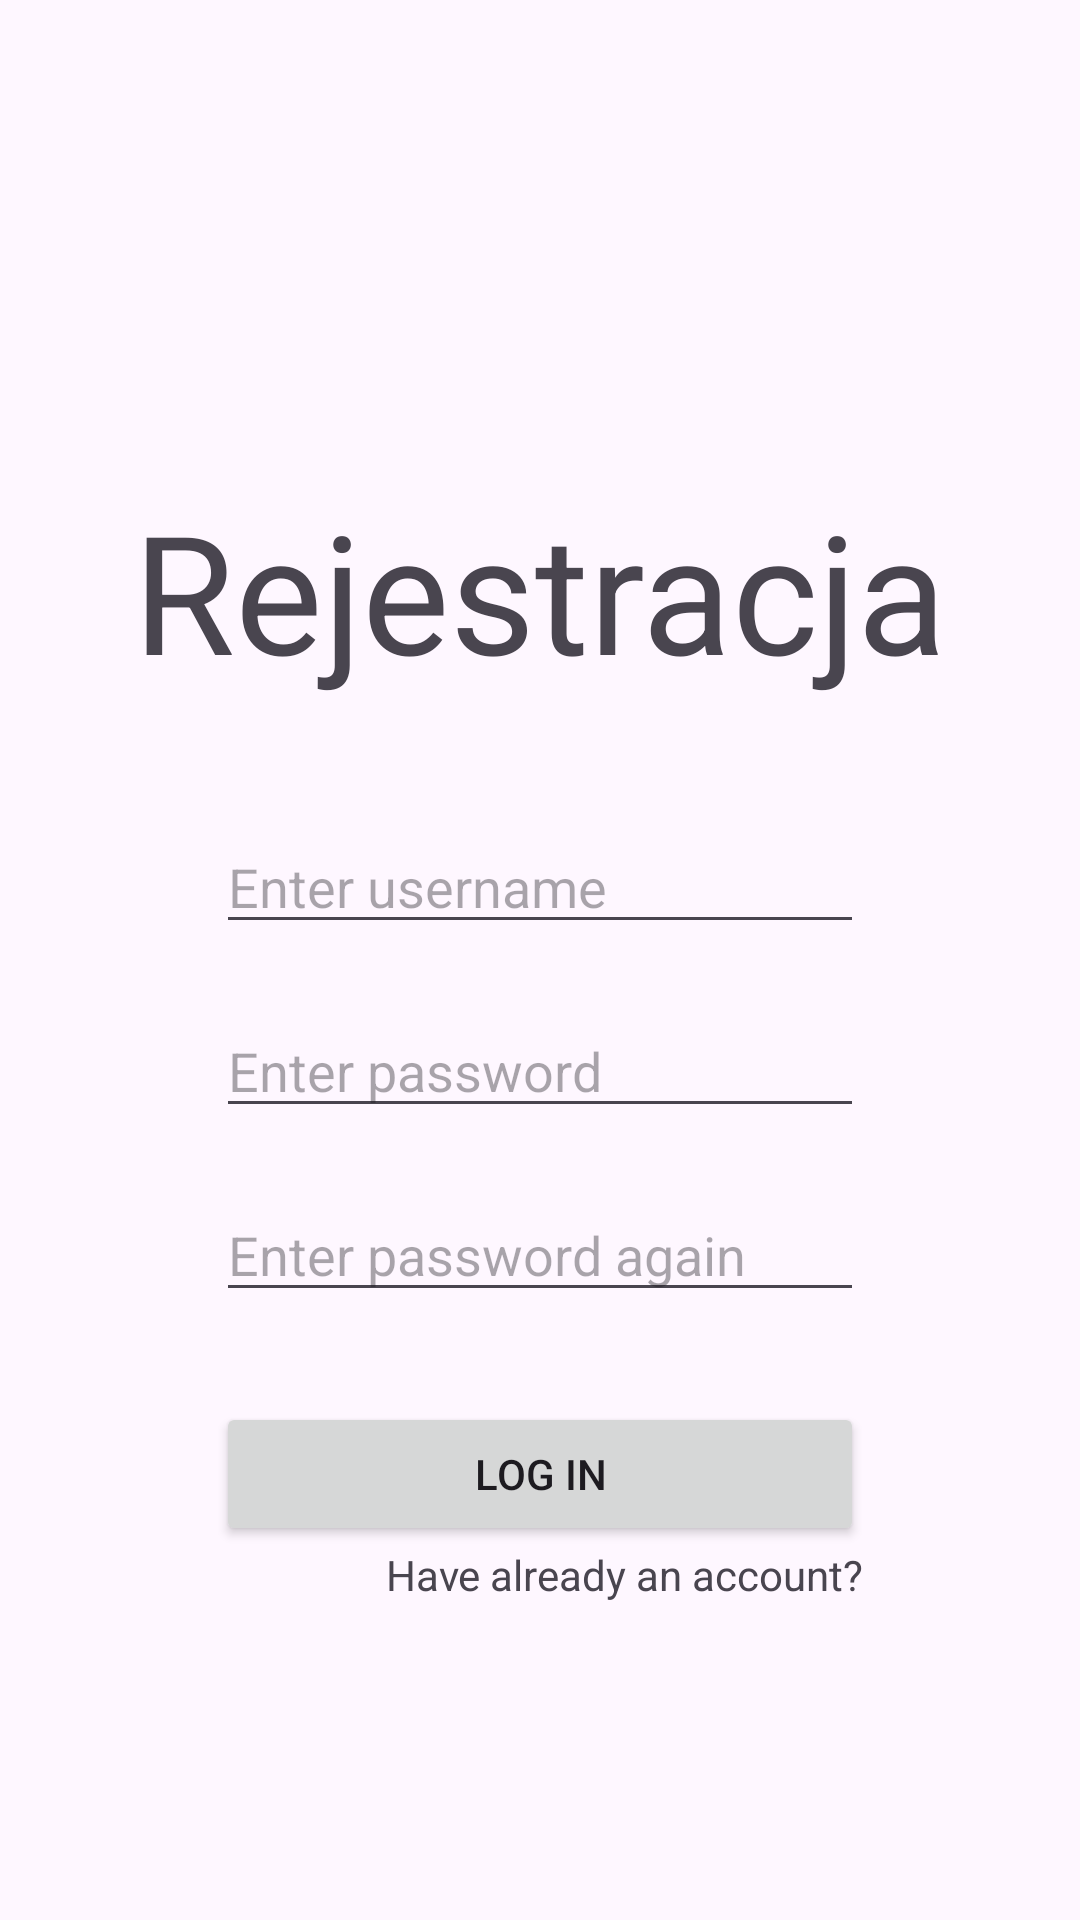

Write the Android layout XML for this screen, with the resource values it uses.
<!-- AndroidManifest.xml: application theme Theme.Kalifornia -->
<!-- res/layout/activity_sign_in.xml -->
<?xml version="1.0" encoding="utf-8"?>
<RelativeLayout xmlns:android="http://schemas.android.com/apk/res/android"
    xmlns:app="http://schemas.android.com/apk/res-auto"
    xmlns:tools="http://schemas.android.com/tools"
    android:id="@+id/main"
    android:layout_width="match_parent"
    android:layout_height="match_parent"
    tools:context=".SignInActivity">

    <TextView
        android:id="@+id/sign_in_text"
        android:layout_width="wrap_content"
        android:layout_height="wrap_content"
        android:text="Rejestracja"
        android:textSize="55dp"
        android:layout_centerHorizontal="true"
        android:layout_marginTop="160dp"/>

    <EditText
        android:id="@+id/new_username"
        android:layout_width="340dp"
        android:layout_height="wrap_content"
        android:layout_below="@id/sign_in_text"
        android:layout_marginLeft="72dp"
        android:layout_marginRight="72dp"
        android:layout_marginTop="40dp"
        android:hint="Enter username"/>

    <EditText
        android:id="@+id/new_password"
        android:layout_width="340dp"
        android:layout_height="wrap_content"
        android:layout_below="@id/new_username"
        android:layout_marginLeft="72dp"
        android:layout_marginRight="72dp"
        android:layout_marginTop="20dp"
        android:hint="Enter password"/>
    <EditText
        android:id="@+id/new_repassword"
        android:layout_width="340dp"
        android:layout_height="wrap_content"
        android:layout_below="@id/new_password"
        android:layout_marginLeft="72dp"
        android:layout_marginRight="72dp"
        android:layout_marginTop="20dp"
        android:hint="Enter password again"/>

    <Button
        android:id="@+id/sign_in_btn"
        android:layout_width="400dp"
        android:layout_height="wrap_content"
        android:layout_below="@id/new_repassword"
        android:layout_marginLeft="72dp"
        android:layout_marginRight="72dp"
        android:layout_marginTop="30dp"
        android:text="Log in"/>

    <TextView
        android:id="@+id/have_acc"
        android:layout_width="wrap_content"
        android:layout_height="wrap_content"
        android:layout_below="@id/sign_in_btn"
        android:text="Have already an account?"
        android:layout_alignRight="@id/sign_in_btn"/>


</RelativeLayout>
<!-- resources referenced by this layout -->
<resources>
  <style name="Theme.Kalifornia" parent="Base.Theme.Kalifornia" />
  <style name="Base.Theme.Kalifornia" parent="Theme.Material3.DayNight.NoActionBar">
          
          
      </style>
</resources>
